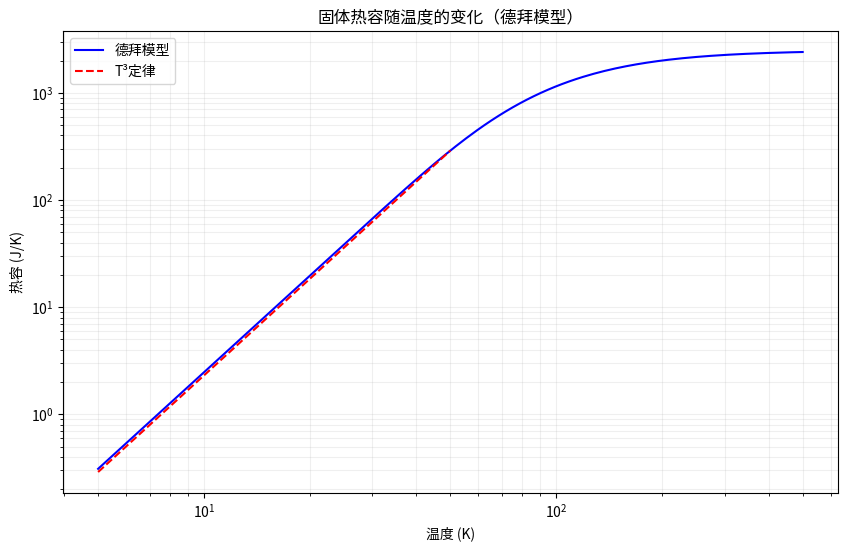

Write the Python code that produced this figure.
import numpy as np
import matplotlib.pyplot as plt

# 物理常数
kB = 1.380649e-23  # 玻尔兹曼常数，单位：J/K

# 样本参数
V = 1000e-6  # 体积，1000立方厘米转换为立方米
rho = 6.022e28  # 原子数密度，单位：m^-3
theta_D = 428  # 德拜温度，单位：K

def integrand(x):
    """被积函数：x^4 * e^x / (e^x - 1)^2
    
    这个函数表示德拜模型中的能量分布。分子中的x^4表示声子态密度，
    分母中的(e^x - 1)^2表示玻色-爱因斯坦分布的导数。
    
    参数：
    x : float 或 numpy.ndarray
        积分变量，代表约化能量 (E/kT)
    
    返回：
    float 或 numpy.ndarray：被积函数的值
    """
    # 对于小的x值，使用泰勒展开避免数值不稳定
    if isinstance(x, np.ndarray):
        result = np.zeros_like(x, dtype=float)
        small_x = x < 0.01
        # 小x使用泰勒展开：x^4 * e^x / (e^x - 1)^2 ≈ 1 - x/2 + x^2/12 + ...
        result[small_x] = x[small_x]**4
        # 其他情况直接计算
        normal_x = ~small_x
        exp_x = np.exp(x[normal_x])
        result[normal_x] = x[normal_x]**4 * exp_x / (exp_x - 1)**2
        return result
    else:
        if x < 0.01:
            return x**4
        exp_x = np.exp(x)
        return x**4 * exp_x / (exp_x - 1)**2

def gauss_quadrature(f, a, b, n):
    """实现高斯-勒让德积分
    
    使用高斯-勒让德求积公式计算定积分。这个方法对于光滑函数特别有效，
    使用n个点就可以精确积分2n-1次多项式。
    
    参数：
    f : callable
        被积函数
    a, b : float
        积分区间的端点
    n : int
        高斯点的数量
    
    返回：
    float：积分结果
    """
    # 获取高斯-勒让德求积的节点和权重
    x, w = np.polynomial.legendre.leggauss(n)
    
    # 将[-1,1]区间映射到[a,b]区间
    t = 0.5 * (x + 1) * (b - a) + a
    
    # 计算积分
    return 0.5 * (b - a) * np.sum(w * f(t))

def cv(T):
    """计算给定温度T下的热容
    
    根据德拜模型计算固体的热容。该模型在低温下给出T^3定律，
    在高温下趋近于杜隆-珀替定律的预测值。
    
    参数：
    T : float
        温度，单位：K
    
    返回：
    float：热容值，单位：J/K
    """
    # 计算积分上限
    upper_limit = theta_D / T
    
    # 使用高斯积分计算
    integral = gauss_quadrature(integrand, 0, upper_limit, 50)
    
    # 计算热容
    return 9 * V * rho * kB * (T / theta_D)**3 * integral

def plot_cv():
    """绘制热容随温度的变化曲线
    
    生成一个专业的图表，展示热容随温度的变化。包括：
    - 合适的坐标轴标签
    - 网格线
    - 图例
    - 标题
    """
    # 生成温度点（使用对数间距以更好地显示低温行为）
    T = np.logspace(np.log10(5), np.log10(500), 200)
    
    # 计算对应的热容值
    C_V = np.array([cv(t) for t in T])
    
    # 创建图表
    plt.figure(figsize=(10, 6))
    
    # 绘制热容曲线
    plt.plot(T, C_V, 'b-', label='德拜模型')
    
    # 添加参考线
    # 低温T^3行为
    T_low = np.logspace(np.log10(5), np.log10(50), 50)
    C_low = cv(50) * (T_low/50)**3
    plt.plot(T_low, C_low, 'r--', label='T³定律')
    
    # 设置坐标轴为对数刻度
    plt.xscale('log')
    plt.yscale('log')
    
    # 添加标签和标题
    plt.xlabel('温度 (K)')
    plt.ylabel('热容 (J/K)')
    plt.title('固体热容随温度的变化（德拜模型）')
    
    # 添加网格
    plt.grid(True, which='both', ls='-', alpha=0.2)
    
    # 添加图例
    plt.legend()
    
    # 显示图表
    plt.show()

def main():
    # 测试一些特征温度点的热容值
    test_temperatures = [5, 100, 300, 500]
    print("\n测试不同温度下的热容值：")
    print("-" * 40)
    print("温度 (K)\t热容 (J/K)")
    print("-" * 40)
    for T in test_temperatures:
        result = cv(T)
        print(f"{T:8.1f}\t{result:10.3e}")
    
    # 绘制热容曲线
    plot_cv()

if __name__ == '__main__':
    main()